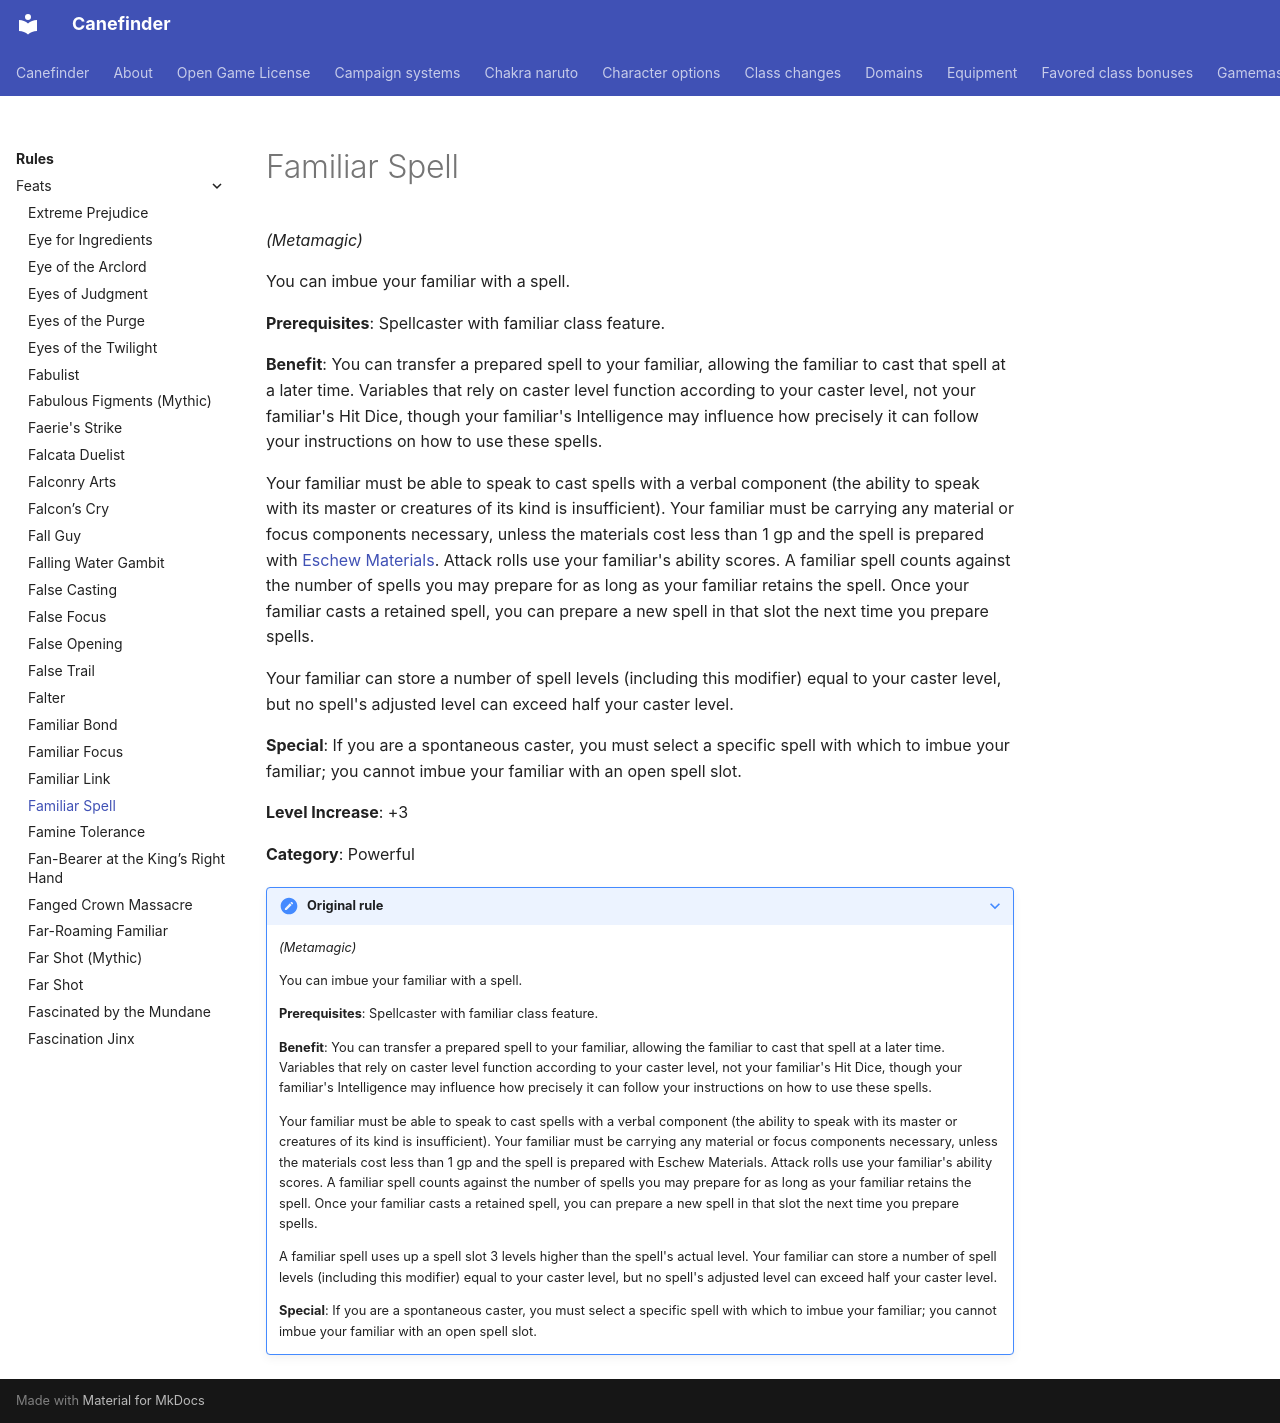

repository: canefinderhouserules/Canefinderhouserules · page: rules/feats/familiar-spell/index.html · generator: mkdocs

# Familiar Spell

*(Metamagic)*

You can imbue your familiar with a spell.

**Prerequisites**: Spellcaster with familiar class feature.

**Benefit**: You can transfer a prepared spell to your familiar, allowing the familiar to cast that spell at a later time. Variables that rely on caster level function according to your caster level, not your familiar's Hit Dice, though your familiar's Intelligence may influence how precisely it can follow your instructions on how to use these spells.

Your familiar must be able to speak to cast spells with a verbal component (the ability to speak with its master or creatures of its kind is insufficient). Your familiar must be carrying any material or focus components necessary, unless the materials cost less than 1 gp and the spell is prepared with [Eschew Materials](eschew-materials.md). Attack rolls use your familiar's ability scores. A familiar spell counts against the number of spells you may prepare for as long as your familiar retains the spell. Once your familiar casts a retained spell, you can prepare a new spell in that slot the next time you prepare spells.

Your familiar can store a number of spell levels (including this modifier) equal to your caster level, but no spell's adjusted level can exceed half your caster level.

**Special**: If you are a spontaneous caster, you must select a specific spell with which to imbue your familiar; you cannot imbue your familiar with an open spell slot.

**Level Increase**: +3

**Category**: Powerful

??? note "Original rule"

    *(Metamagic)*

    You can imbue your familiar with a spell.

    **Prerequisites**: Spellcaster with familiar class feature.

    **Benefit**: You can transfer a prepared spell to your familiar, allowing the familiar to cast that spell at a later time. Variables that rely on caster level function according to your caster level, not your familiar's Hit Dice, though your familiar's Intelligence may influence how precisely it can follow your instructions on how to use these spells.

    Your familiar must be able to speak to cast spells with a verbal component (the ability to speak with its master or creatures of its kind is insufficient). Your familiar must be carrying any material or focus components necessary, unless the materials cost less than 1 gp and the spell is prepared with Eschew Materials. Attack rolls use your familiar's ability scores. A familiar spell counts against the number of spells you may prepare for as long as your familiar retains the spell. Once your familiar casts a retained spell, you can prepare a new spell in that slot the next time you prepare spells.

    A familiar spell uses up a spell slot 3 levels higher than the spell's actual level. Your familiar can store a number of spell levels (including this modifier) equal to your caster level, but no spell's adjusted level can exceed half your caster level.

    **Special**: If you are a spontaneous caster, you must select a specific spell with which to imbue your familiar; you cannot imbue your familiar with an open spell slot.
